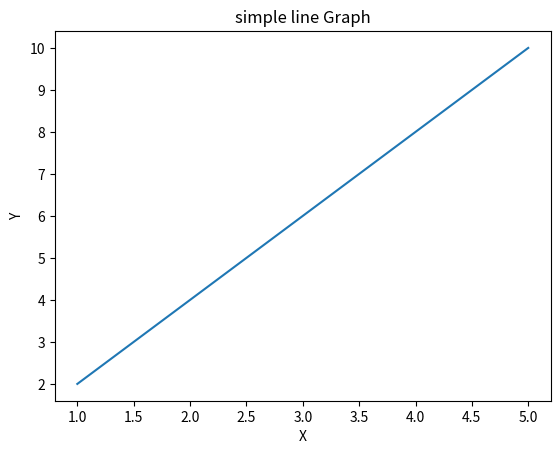

This figure's Python source:
import matplotlib.pyplot as plt
x = [ 1 , 2 , 3 , 4 , 5 ]
y = [2 , 4  , 6 , 8 , 10 ]
plt.plot(x, y)
plt.title("simple line Graph")
plt.xlabel("X")
plt.ylabel("Y")
plt.show()
